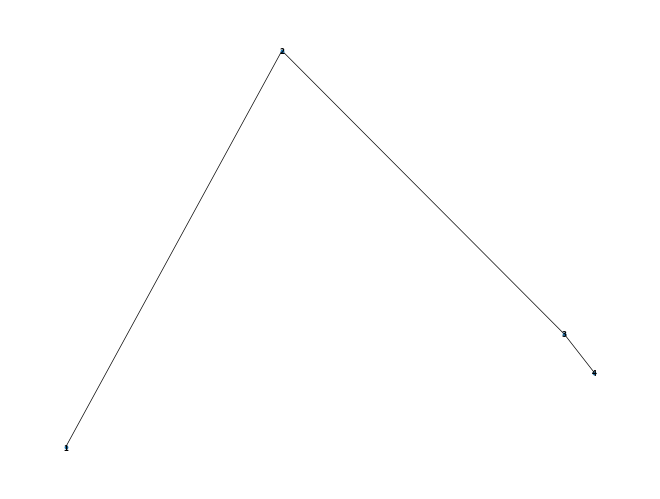

Reproduce this figure in Python.
# encoding=utf-8
"""
@Time : 2020/3/29 13:19 
@Author : LiuYanZhe
@File : graph_test.py 
@Software: PyCharm
@Description: 
"""
import networkx as nx
import matplotlib.pyplot as plt

nodes = ['1', '2', '3', '4']  # 节点
edges = [['1', '2', 2], ['2', '3', 2], ['3', '4', 10]]  # 边
# edges = [('1', '2', 2), ('2', '3', 2), ('3', '4', 10)]  # 边
G = nx.Graph()
colors = range(20)
G.add_nodes_from(nodes)
G.add_weighted_edges_from(edges)

# pos = nx.circular_layout(G)   #节点在一个圆环上均匀分布
# pos = nx.random_layout(G) #节点随机分布
# pos = nx.spring_layout(G)#用Fruchterman-Reingold算法排列节点（样子类似多中心放射状）
# pos = nx.drawing.layout.spring_layout(G)
# pos = nx.shell_layout(G)  # 节点在同心圆上分布
pos = nx.spectral_layout(G)  # 根据图的拉普拉斯特征向量排列节点
nx.draw(G, pos, with_labels=True, width=0.5, node_size=3, font_weight='bold', font_size=6)

# nx.draw_networkx_edges(G, pos=nx.drawing.layout.spring_layout(G), edge_color='#000000', width=1)
# nx.draw_networkx_nodes(G, pos=nx.drawing.layout.spring_layout(G), node_color='red', node_size=7)


# nx.draw(G, pos=pos, node_color='#0000CD', edge_color='#000000', width=1, node_size=3, edge_cmap=plt.cm.gray,
#         with_labels=True,)
plt.show()
